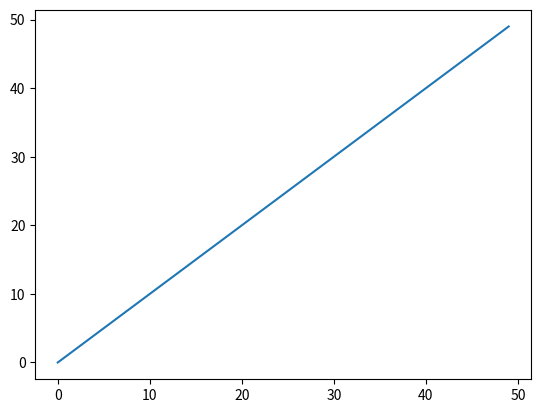

Recreate this plot in Python.
# -*- coding: utf-8 -*-

import matplotlib.pyplot as plt
import numpy as np 



X1 = range(0, 50)



plt.plot(X1)
plt.show()
